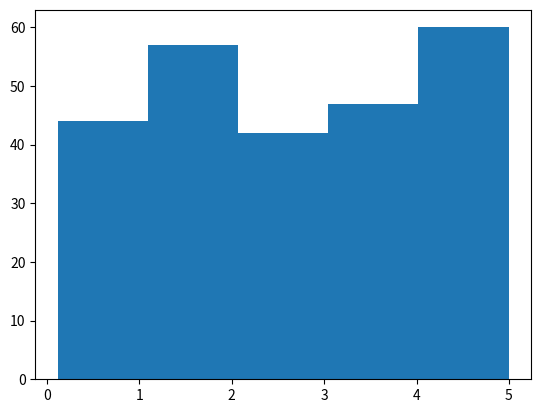

Recreate this plot in Python.
"""
Data Distribution
Earlier in this tutorial we have worked with very small amounts of data in our examples, just to understand the different concepts.

In the real world, the data sets are much bigger, but it can be difficult to gather real world data, at least at an early stage of a project.

How Can we Get Big Data Sets?
To create big data sets for testing, we use the Python module NumPy, which comes with a number of methods to create random data sets, of any size

Create an array containing 250 random floats between 0 and 5:

To visualize the data set we can draw a histogram with the data we collected.

We will use the Python module Matplotlib to draw a histogram.

Learn about the Matplotlib module in our Matplotlib Tutorial.
"""
import numpy

import os
import matplotlib.pyplot as plt
os.system('cls')
data = numpy.random.uniform(0.0, 5.0, 250)

plt.hist(data, 5)
plt.show()

"""
Histogram Explained
We use the array from the example above to draw a histogram with 5 bars.

The first bar represents how many values in the array are between 0 and 1.

The second bar represents how many values are between 1 and 2.

Etc.

Which gives us this result:

52 values are between 0 and 1
48 values are between 1 and 2
49 values are between 2 and 3
51 values are between 3 and 4
50 values are between 4 and 5
"""